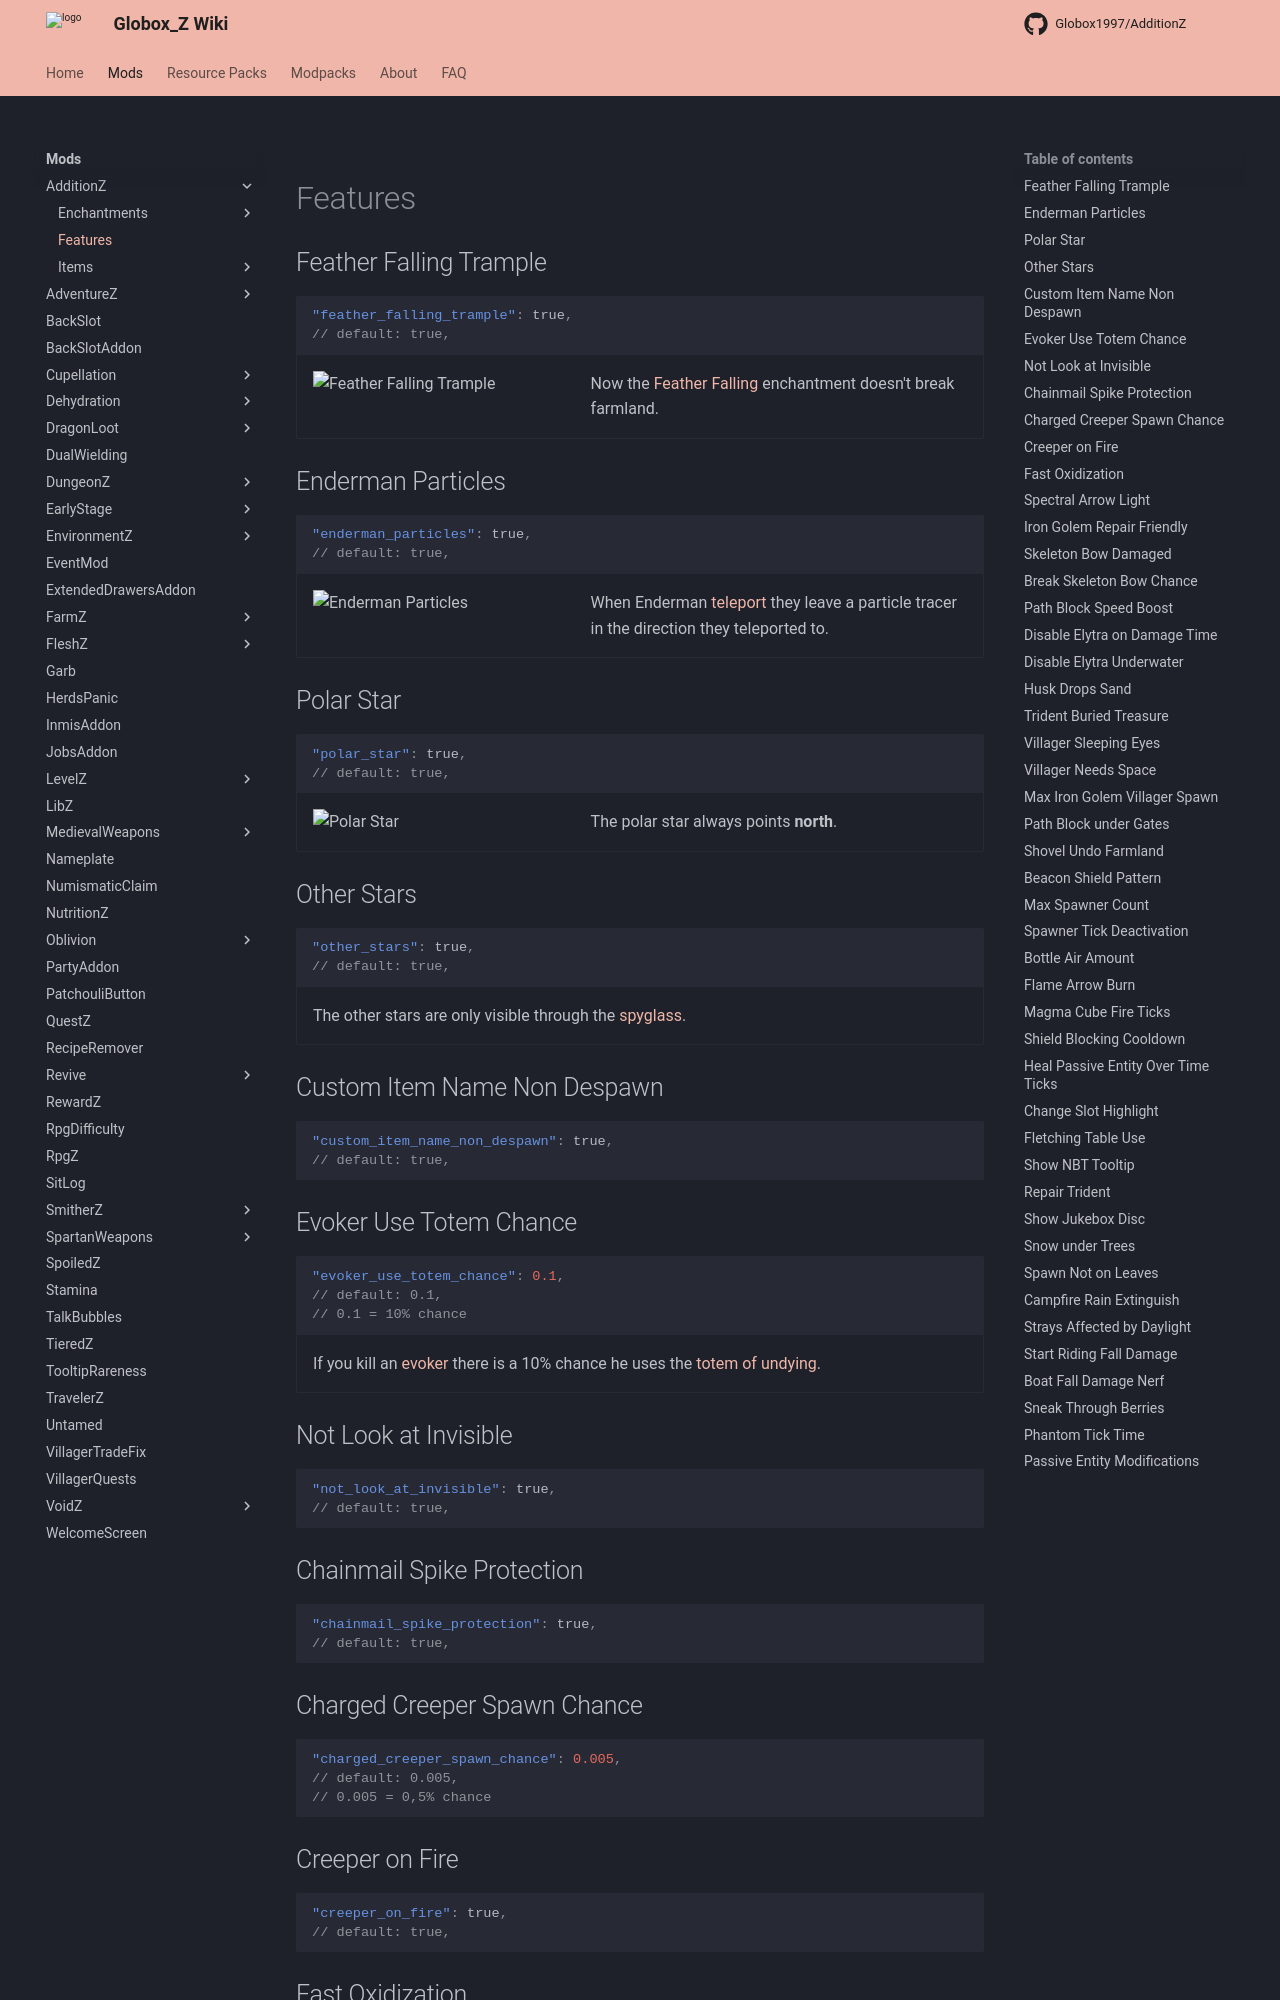

repository: Globox1997/wiki · page: mods/AdditionZ/Features/index.html · generator: mkdocs

---
title: Features
project: additionz
summary: additionz config features
---
# Features

## Feather Falling Trample
```json
"feather_falling_trample": true,
// default: true,
```
<div class="result" markdown>
![Feather Falling Trample](https://i.imgur.com/fzQ5hlW.gif){ align=left width=40% loading=lazy }

Now the <a href="https://minecraft.wiki/w/Feather_Falling" target="_blank">Feather Falling</a> enchantment doesn't break farmland.
</div>

## Enderman Particles
```json
"enderman_particles": true,
// default: true,
```
<div class="result" markdown>
![Enderman Particles](https://i.imgur.com/xzOKLJ0.png){ align=left width=40% loading=lazy }

When Enderman <a href="https://minecraft.wiki/w/Enderman#Teleportation" target="_blank">teleport</a> they leave a particle tracer in the direction they teleported to.
</div>

## Polar Star
```json
"polar_star": true,
// default: true,
```
<div class="result" markdown>
![Polar Star](https://i.imgur.com/EuUCTXS.png){ align=left width=40% loading=lazy }

The polar star always points **north**.
</div>

## Other Stars
```json
"other_stars": true,
// default: true,
```
<div class="result" markdown>
The other stars are only visible through the <a href="https://minecraft.wiki/w/Spyglass" target="_blank">spyglass</a>.
</div>

## Custom Item Name Non Despawn
```json
"custom_item_name_non_despawn": true,
// default: true,
```
